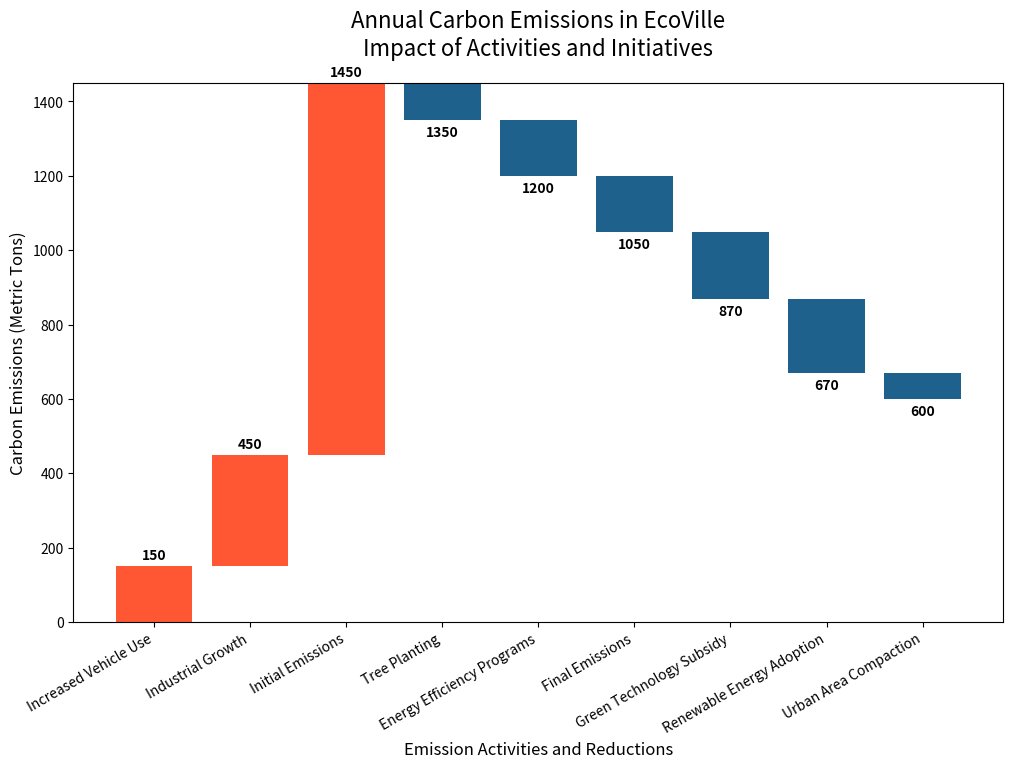

Here is the Python script that generated this plot:
import matplotlib.pyplot as plt
import numpy as np

emissions_labels = [
    'Increased Vehicle Use', 'Industrial Growth', 'Initial Emissions', 
    'Tree Planting', 'Energy Efficiency Programs', 
    'Final Emissions', 'Green Technology Subsidy',
    'Renewable Energy Adoption', 'Urban Area Compaction'
]
emissions_values = [150, 300, 1000, -100, -150, -150, -180, -200, -70]

emissions_start = np.zeros(len(emissions_values))
emissions_start[1:] = np.cumsum(emissions_values[:-1])

colors = ['#FF5733' if x >= 0 else '#1F618D' for x in emissions_values]

fig, ax = plt.subplots(figsize=(12, 7))

bars = ax.bar(emissions_labels, emissions_values, bottom=emissions_start, color=colors)

for i, (bar, value) in enumerate(zip(bars, emissions_values)):
    yval = bar.get_height() + emissions_start[i]
    ax.text(bar.get_x() + bar.get_width() / 2, yval + (10 if value >= 0 else -15), f'{yval:.0f}', 
            ha='center', va='bottom' if value >= 0 else 'top', color='black', fontsize=10, weight='bold')

plt.xticks(rotation=30, ha='right', fontsize=10)
ax.set_title('Annual Carbon Emissions in EcoVille\nImpact of Activities and Initiatives', fontsize=16, pad=20)
ax.set_ylabel('Carbon Emissions (Metric Tons)', fontsize=12)
ax.set_xlabel('Emission Activities and Reductions', fontsize=12)

plt.show()
